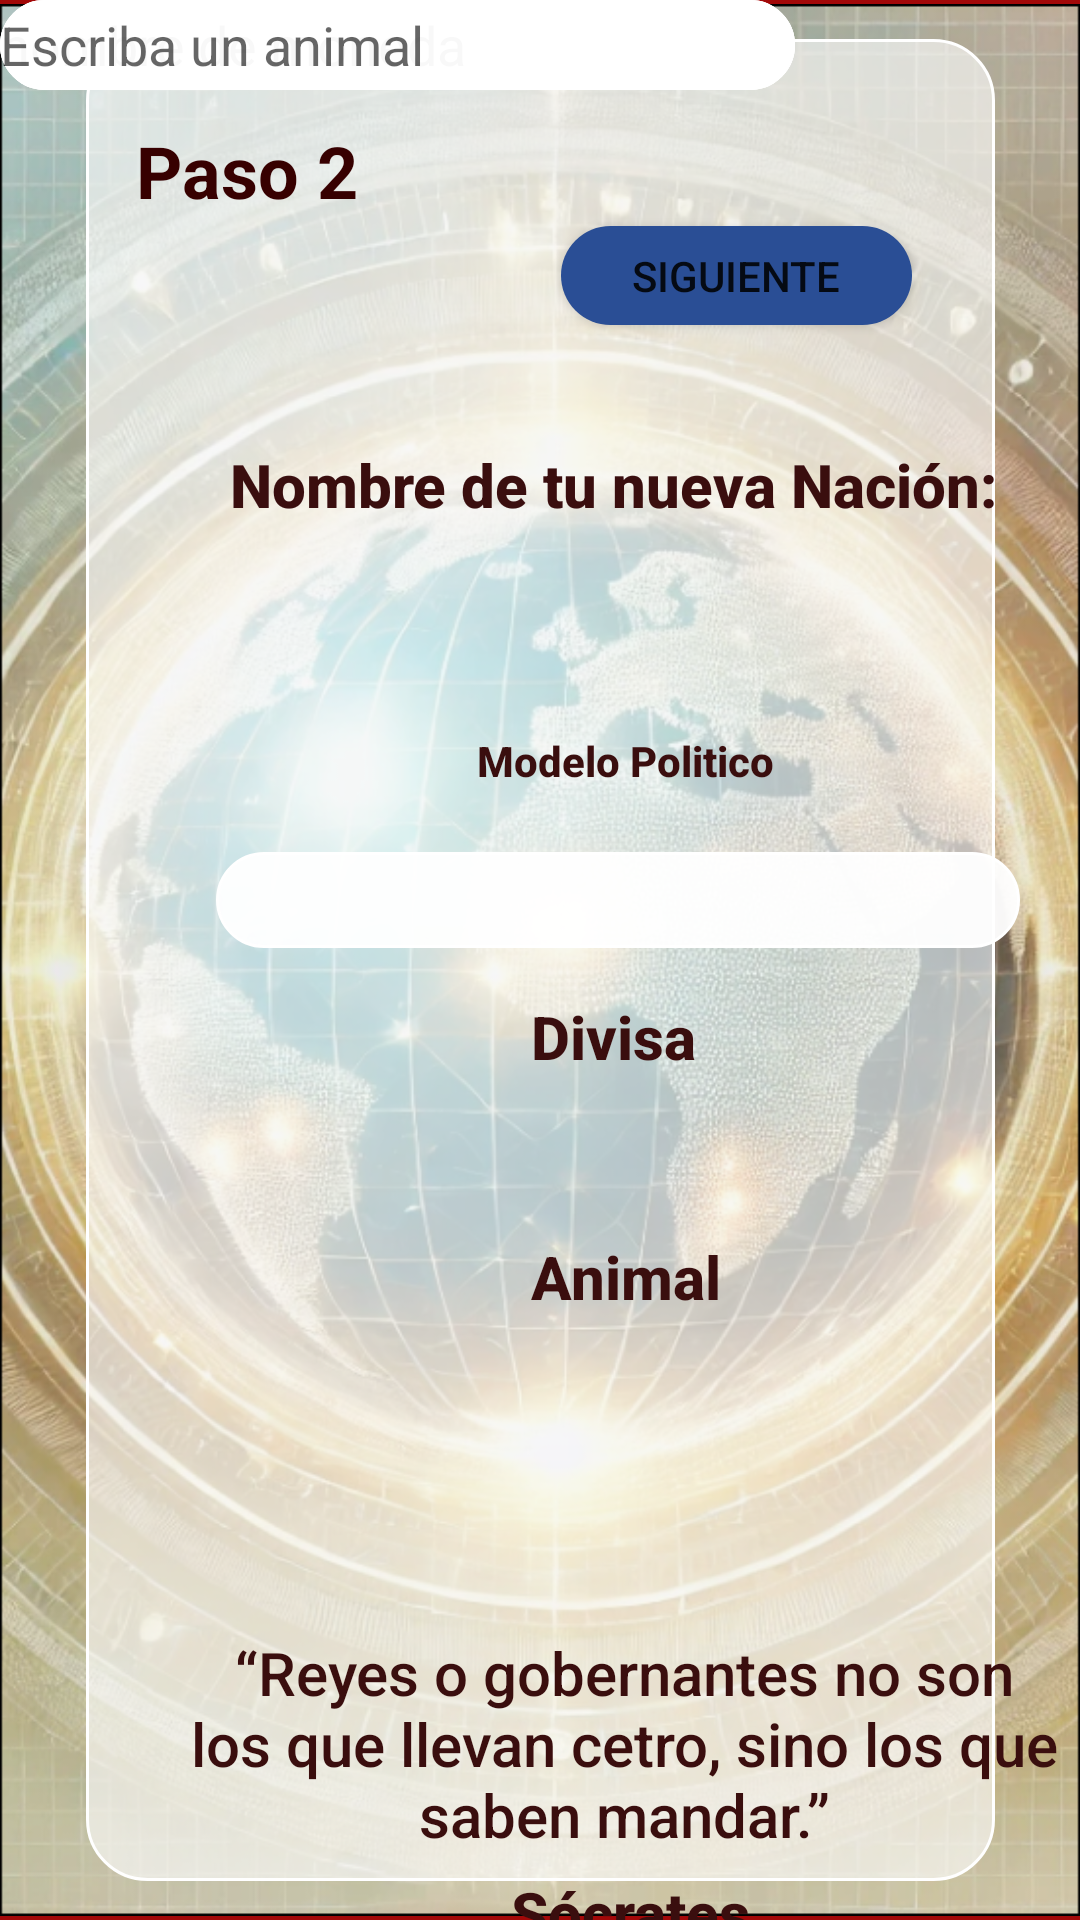

Produce the Android XML layout that renders to this screen, including the resource entries it uses.
<!-- AndroidManifest.xml: application theme Theme.CountryMaster -->
<!-- res/layout/fragment_font_registrer.xml -->
<?xml version="1.0" encoding="utf-8"?>
<androidx.constraintlayout.widget.ConstraintLayout xmlns:android="http://schemas.android.com/apk/res/android"
    xmlns:app="http://schemas.android.com/apk/res-auto"
    xmlns:tools="http://schemas.android.com/tools"
    android:id="@+id/frameLayout"
    android:layout_width="match_parent"
    android:layout_height="match_parent"
    tools:context=".FontRegistrer">


    <ImageView
        android:id="@+id/imageView2"
        android:layout_width="wrap_content"
        android:layout_height="wrap_content"
        android:background="#A20808"
        android:src="@drawable/fondomundo"
        app:layout_constraintEnd_toEndOf="parent"
        app:layout_constraintHorizontal_bias="0.0"
        app:layout_constraintStart_toStartOf="parent"
        app:layout_constraintTop_toTopOf="parent" />

    <TextView
        android:id="@+id/textView10"
        android:layout_width="297dp"
        android:layout_height="32dp"
        android:layout_marginStart="56dp"
        android:layout_marginTop="148dp"
        android:text="Nombre de tu nueva Nación:"
        android:textAlignment="center"
        android:textAppearance="@style/TextAppearance.AppCompat.Body2"
        android:textColor="#3A0E0E"
        android:textDirection="firstStrongLtr"
        android:textSize="20sp"
        android:textStyle="bold"
        app:layout_constraintStart_toStartOf="parent"
        app:layout_constraintTop_toTopOf="parent" />

    <TextView
        android:id="@+id/textView7"
        android:layout_width="297dp"
        android:layout_height="32dp"
        android:layout_marginStart="56dp"
        android:layout_marginTop="148dp"
        android:text="Nombre de tu nueva Nación:"
        android:textAlignment="center"
        android:textAppearance="@style/TextAppearance.AppCompat.Body2"
        android:textColor="#3A0E0E"
        android:textDirection="firstStrongLtr"
        android:textSize="20sp"
        android:textStyle="bold"
        app:layout_constraintStart_toStartOf="parent"
        app:layout_constraintTop_toTopOf="parent" />

    <com.google.android.material.textfield.TextInputEditText
        android:id="@+id/editTextNation2"
        android:layout_width="265dp"
        android:layout_height="30dp"
        android:background="@drawable/rounded_input"
        android:hint="nombre de nacion"
        android:visibility="visible"
        tools:ignore="MissingConstraints,TouchTargetSizeCheck"
        tools:layout_editor_absoluteX="74dp"
        tools:layout_editor_absoluteY="195dp"
        tools:visibility="visible" />

    <View
        android:id="@+id/whiteRectangle"
        android:layout_width="303dp"
        android:layout_height="614dp"
        android:background="@drawable/rounded_rectangle"
        app:layout_constraintBottom_toBottomOf="@id/imageView2"
        app:layout_constraintEnd_toEndOf="@id/imageView2"
        app:layout_constraintStart_toStartOf="@id/imageView2"
        app:layout_constraintTop_toTopOf="@id/imageView2"
        app:layout_constraintVertical_bias="0.495" />

    <TextView
        android:id="@+id/textView3"
        android:layout_width="77dp"
        android:layout_height="48dp"
        android:capitalize="characters"
        android:text="Paso 2"
        android:textAlignment="center"
        android:textAppearance="@style/TextAppearance.AppCompat.Body1"
        android:textColor="#370000"
        android:textSize="24sp"
        android:textStyle="bold"
        app:layout_constraintBottom_toBottomOf="@id/whiteRectangle"
        app:layout_constraintEnd_toEndOf="@id/whiteRectangle"
        app:layout_constraintHorizontal_bias="0.066"
        app:layout_constraintStart_toStartOf="@id/whiteRectangle"
        app:layout_constraintTop_toTopOf="@id/whiteRectangle"
        app:layout_constraintVertical_bias="0.049" />

    <Button
        android:id="@+id/button2"
        android:layout_width="117dp"
        android:layout_height="33dp"
        android:background="@drawable/redondear_botones"
        android:text="Siguiente"
        app:layout_constraintBottom_toBottomOf="parent"
        app:layout_constraintEnd_toEndOf="parent"
        app:layout_constraintHorizontal_bias="0.77"
        app:layout_constraintStart_toStartOf="parent"
        app:layout_constraintTop_toTopOf="parent"
        app:layout_constraintVertical_bias="0.124"
        tools:ignore="TouchTargetSizeCheck" />

    <TextView
        android:id="@+id/textView5"
        android:layout_width="297dp"
        android:layout_height="32dp"
        android:layout_marginStart="56dp"
        android:layout_marginTop="148dp"
        android:text="Nombre de tu nueva Nación:"
        android:textAlignment="center"
        android:textAppearance="@style/TextAppearance.AppCompat.Body2"
        android:textColor="#3A0E0E"
        android:textDirection="firstStrongLtr"
        android:textSize="20sp"
        android:textStyle="bold"
        app:layout_constraintStart_toStartOf="parent"
        app:layout_constraintTop_toTopOf="parent" />

    <TextView
        android:id="@+id/textView11"
        android:layout_width="296dp"
        android:layout_height="72dp"
        android:layout_marginStart="60dp"
        android:layout_marginTop="544dp"
        android:text="“Reyes o gobernantes no son los que llevan cetro, sino los que saben mandar.”"
        android:textAlignment="center"
        android:textAppearance="@style/TextAppearance.AppCompat.Body2"
        android:textColor="#3A0E0E"
        android:textDirection="firstStrongLtr"
        android:textSize="20sp"
        android:textStyle="normal"
        app:layout_constraintStart_toStartOf="parent"
        app:layout_constraintTop_toTopOf="parent" />

    <TextView
        android:id="@+id/textView12"
        android:layout_width="300dp"
        android:layout_height="24dp"
        android:layout_marginStart="60dp"
        android:layout_marginTop="624dp"
        android:text="Sócrates"
        android:textAlignment="center"
        android:textAppearance="@style/TextAppearance.AppCompat.Body2"
        android:textColor="#3A0E0E"
        android:textDirection="firstStrongLtr"
        android:textSize="20sp"
        android:textStyle="bold"
        app:layout_constraintStart_toStartOf="parent"
        app:layout_constraintTop_toTopOf="parent" />

    <TextView
        android:id="@+id/textView8"
        android:layout_width="297dp"
        android:layout_height="32dp"
        android:layout_marginStart="56dp"
        android:layout_marginTop="332dp"
        android:text="Divisa"
        android:textAlignment="center"
        android:textAppearance="@style/TextAppearance.AppCompat.Body2"
        android:textColor="#3A0E0E"
        android:textDirection="firstStrongLtr"
        android:textSize="20sp"
        android:textStyle="bold"
        app:layout_constraintStart_toStartOf="parent"
        app:layout_constraintTop_toTopOf="parent" />

    <TextView
        android:id="@+id/textView9"
        android:layout_width="297dp"
        android:layout_height="32dp"
        android:layout_marginStart="60dp"
        android:layout_marginTop="412dp"
        android:text="Animal"
        android:textAlignment="center"
        android:textAppearance="@style/TextAppearance.AppCompat.Body2"
        android:textColor="#3A0E0E"
        android:textDirection="firstStrongLtr"
        android:textSize="20sp"
        android:textStyle="bold"
        app:layout_constraintStart_toStartOf="parent"
        app:layout_constraintTop_toTopOf="parent" />

    <TextView
        android:id="@+id/textView6"
        android:layout_width="297dp"
        android:layout_height="32dp"
        android:layout_marginStart="60dp"
        android:layout_marginTop="244dp"
        android:text="Modelo Politico"
        android:textAlignment="center"
        android:textAppearance="@style/TextAppearance.AppCompat.Body2"
        android:textColor="#3A0E0E"
        android:textDirection="firstStrongLtr"
        android:textSize="14sp"
        android:textStyle="bold"
        app:layout_constraintStart_toStartOf="parent"
        app:layout_constraintTop_toTopOf="parent" />

    <com.google.android.material.textfield.TextInputLayout
        android:layout_width="138dp"
        android:layout_height="wrap_content"
        app:layout_constraintEnd_toEndOf="parent"
        app:layout_constraintStart_toStartOf="parent"
        app:layout_constraintTop_toTopOf="parent"
        tools:layout_editor_absoluteY="221dp"/>


    <com.google.android.material.textfield.TextInputEditText
        android:id="@+id/editTextNation"
        android:layout_width="265dp"
        android:layout_height="30dp"
        android:background="@drawable/rounded_input"
        android:hint="nombre de moneda"
        android:visibility="visible"
        tools:ignore="MissingConstraints,TouchTargetSizeCheck"
        tools:layout_editor_absoluteX="79dp"
        tools:layout_editor_absoluteY="364dp"
        tools:visibility="visible" />

    <com.google.android.material.textfield.TextInputEditText
        android:id="@+id/editTextNation3"
        android:layout_width="265dp"
        android:layout_height="30dp"
        android:background="@drawable/rounded_input"
        android:hint="Escriba un animal"
        android:visibility="visible"
        tools:ignore="MissingConstraints,TouchTargetSizeCheck"
        tools:layout_editor_absoluteX="74dp"
        tools:layout_editor_absoluteY="452dp"
        tools:visibility="visible" />

    <Spinner
        android:id="@+id/spinnerModeloPolitico"
        android:layout_width="268dp"
        android:layout_height="32dp"
        android:layout_marginStart="12dp"
        android:layout_marginTop="8dp"
        android:background="@drawable/rounded_input"
        app:layout_constraintStart_toStartOf="@id/textView6"
        app:layout_constraintTop_toBottomOf="@id/textView6"
        tools:ignore="MissingConstraints,TouchTargetSizeCheck" />
</androidx.constraintlayout.widget.ConstraintLayout>
<!-- resources referenced by this layout -->
<resources>
  <!-- drawable fondomundo: png bitmap (drawable, 968896 bytes) -->
  <!-- drawable redondear_botones (drawable) -->
  <?xml version="1.0" encoding="utf-8"?>
  <shape xmlns:android="http://schemas.android.com/apk/res/android">
      <solid android:color="#2A4E95" />
      <corners android:radius="20dp" />
  
  </shape>
  <!-- drawable rounded_input (drawable) -->
  <?xml version="1.0" encoding="utf-8"?>
  <shape xmlns:android="http://schemas.android.com/apk/res/android">
      
      <solid android:color="#F3FFFFFF" />
  
      
      <corners android:radius="20dp" />
      
      <stroke
          android:width="1dp"
          android:color="#FFFFFF" />
  </shape>
  <!-- drawable rounded_rectangle (drawable) -->
  <?xml version="1.0" encoding="utf-8"?>
  <shape xmlns:android="http://schemas.android.com/apk/res/android">
      
      <solid android:color="#9DFFFFFF" />
  
      
      <corners android:radius="20dp" />
      
      <stroke
          android:width="1dp"
          android:color="#FFFFFF" />
  </shape>
  <style name="Theme.CountryMaster" parent="Theme.AppCompat.Light.DarkActionBar">
          
          <item name="colorPrimary">@color/purple_500</item>
          <item name="colorPrimaryDark">@color/purple_700</item>
          <item name="colorAccent">@color/teal_200</item>
      </style>
  <color name="purple_500">#FF6200EE</color>
  <color name="purple_700">#FF3700B3</color>
  <color name="teal_200">#FF03DAC5</color>
</resources>
